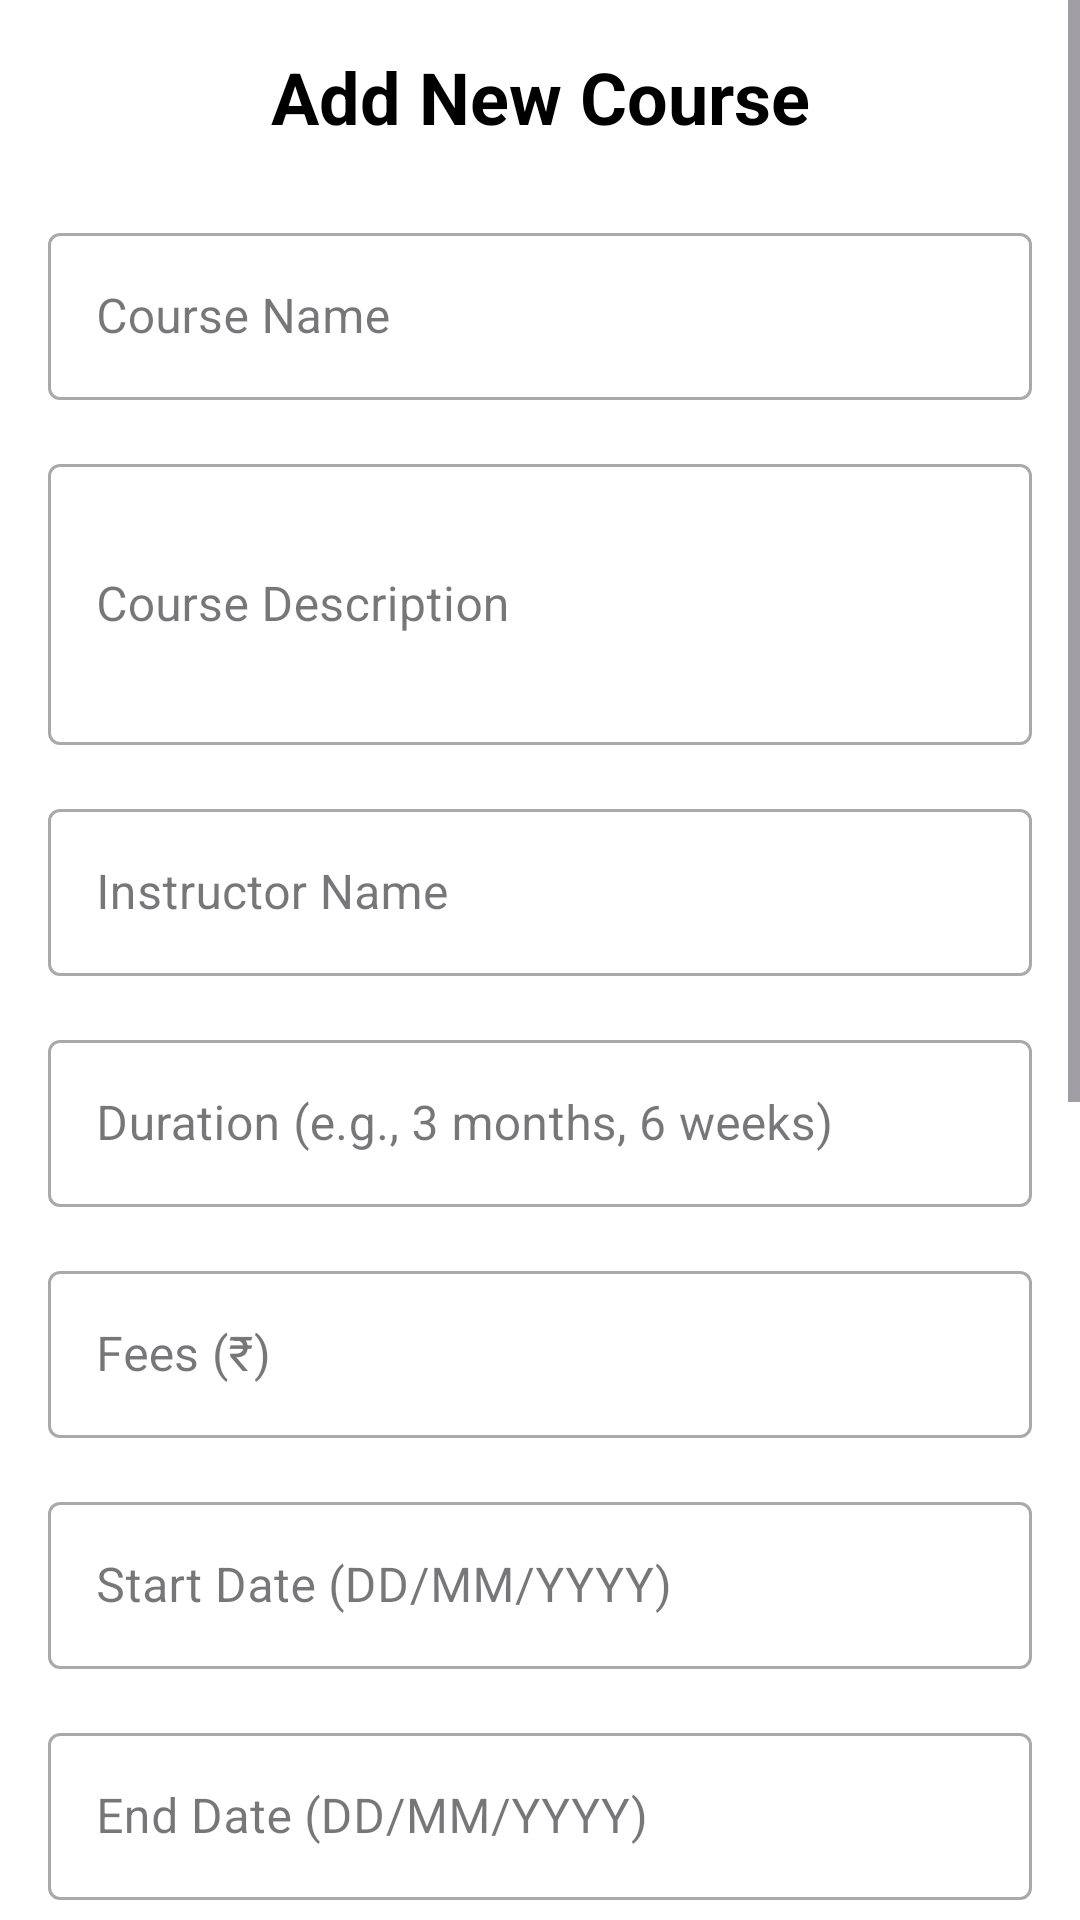

This screen was rendered from an Android layout file. Write that file and the resources it references.
<!-- AndroidManifest.xml: application theme Theme.RTSoftSolutions -->
<!-- res/layout/fragment_add_course.xml -->
<?xml version="1.0" encoding="utf-8"?>
<ScrollView xmlns:android="http://schemas.android.com/apk/res/android"
    xmlns:app="http://schemas.android.com/apk/res-auto"
    android:layout_width="match_parent"
    android:layout_height="match_parent"
    android:background="@color/white">

    <LinearLayout
        android:layout_width="match_parent"
        android:layout_height="wrap_content"
        android:orientation="vertical"
        android:padding="16dp">

        
        <TextView
            android:layout_width="match_parent"
            android:layout_height="wrap_content"
            android:text="Add New Course"
            android:textSize="24sp"
            android:textStyle="bold"
            android:gravity="center"
            android:textColor="@color/black"
            android:layout_marginBottom="24dp" />

        
        <com.google.android.material.textfield.TextInputLayout
            android:layout_width="match_parent"
            android:layout_height="wrap_content"
            android:layout_marginBottom="16dp"
            android:hint="Course Name"
            style="@style/Widget.MaterialComponents.TextInputLayout.OutlinedBox">

            <com.google.android.material.textfield.TextInputEditText
                android:id="@+id/etCourseName"
                android:layout_width="match_parent"
                android:layout_height="wrap_content"
                android:inputType="textCapWords" />
        </com.google.android.material.textfield.TextInputLayout>

        
        <com.google.android.material.textfield.TextInputLayout
            android:layout_width="match_parent"
            android:layout_height="wrap_content"
            android:layout_marginBottom="16dp"
            android:hint="Course Description"
            style="@style/Widget.MaterialComponents.TextInputLayout.OutlinedBox">

            <com.google.android.material.textfield.TextInputEditText
                android:id="@+id/etCourseDescription"
                android:layout_width="match_parent"
                android:layout_height="wrap_content"
                android:inputType="textMultiLine"
                android:minLines="3" />
        </com.google.android.material.textfield.TextInputLayout>

        
        <com.google.android.material.textfield.TextInputLayout
            android:layout_width="match_parent"
            android:layout_height="wrap_content"
            android:layout_marginBottom="16dp"
            android:hint="Instructor Name"
            style="@style/Widget.MaterialComponents.TextInputLayout.OutlinedBox">

            <com.google.android.material.textfield.TextInputEditText
                android:id="@+id/etInstructorName"
                android:layout_width="match_parent"
                android:layout_height="wrap_content"
                android:inputType="textPersonName" />
        </com.google.android.material.textfield.TextInputLayout>

        
        <com.google.android.material.textfield.TextInputLayout
            android:layout_width="match_parent"
            android:layout_height="wrap_content"
            android:layout_marginBottom="16dp"
            android:hint="Duration (e.g., 3 months, 6 weeks)"
            style="@style/Widget.MaterialComponents.TextInputLayout.OutlinedBox">

            <com.google.android.material.textfield.TextInputEditText
                android:id="@+id/etDuration"
                android:layout_width="match_parent"
                android:layout_height="wrap_content"
                android:inputType="text" />
        </com.google.android.material.textfield.TextInputLayout>

        
        <com.google.android.material.textfield.TextInputLayout
            android:layout_width="match_parent"
            android:layout_height="wrap_content"
            android:layout_marginBottom="16dp"
            android:hint="Fees (₹)"
            style="@style/Widget.MaterialComponents.TextInputLayout.OutlinedBox">

            <com.google.android.material.textfield.TextInputEditText
                android:id="@+id/etFees"
                android:layout_width="match_parent"
                android:layout_height="wrap_content"
                android:inputType="number" />
        </com.google.android.material.textfield.TextInputLayout>

        
        <com.google.android.material.textfield.TextInputLayout
            android:layout_width="match_parent"
            android:layout_height="wrap_content"
            android:layout_marginBottom="16dp"
            android:hint="Start Date (DD/MM/YYYY)"
            style="@style/Widget.MaterialComponents.TextInputLayout.OutlinedBox">

            <com.google.android.material.textfield.TextInputEditText
                android:id="@+id/etStartDate"
                android:layout_width="match_parent"
                android:layout_height="wrap_content"
                android:inputType="date" />
        </com.google.android.material.textfield.TextInputLayout>

        
        <com.google.android.material.textfield.TextInputLayout
            android:layout_width="match_parent"
            android:layout_height="wrap_content"
            android:layout_marginBottom="16dp"
            android:hint="End Date (DD/MM/YYYY)"
            style="@style/Widget.MaterialComponents.TextInputLayout.OutlinedBox">

            <com.google.android.material.textfield.TextInputEditText
                android:id="@+id/etEndDate"
                android:layout_width="match_parent"
                android:layout_height="wrap_content"
                android:inputType="date" />
        </com.google.android.material.textfield.TextInputLayout>

        
        <com.google.android.material.textfield.TextInputLayout
            android:layout_width="match_parent"
            android:layout_height="wrap_content"
            android:layout_marginBottom="16dp"
            android:hint="Maximum Students"
            style="@style/Widget.MaterialComponents.TextInputLayout.OutlinedBox">

            <com.google.android.material.textfield.TextInputEditText
                android:id="@+id/etMaxStudents"
                android:layout_width="match_parent"
                android:layout_height="wrap_content"
                android:inputType="number" />
        </com.google.android.material.textfield.TextInputLayout>

        
        <com.google.android.material.textfield.TextInputLayout
            android:layout_width="match_parent"
            android:layout_height="wrap_content"
            android:layout_marginBottom="16dp"
            android:hint="Batch Name (e.g., Morning Batch, Evening Batch)"
            style="@style/Widget.MaterialComponents.TextInputLayout.OutlinedBox">

            <com.google.android.material.textfield.TextInputEditText
                android:id="@+id/etBatchName"
                android:layout_width="match_parent"
                android:layout_height="wrap_content"
                android:inputType="textCapWords" />
        </com.google.android.material.textfield.TextInputLayout>

        
        <com.google.android.material.textfield.TextInputLayout
            android:layout_width="match_parent"
            android:layout_height="wrap_content"
            android:layout_marginBottom="16dp"
            android:hint="Batch Time (e.g., 9:00 AM - 11:00 AM)"
            style="@style/Widget.MaterialComponents.TextInputLayout.OutlinedBox">

            <com.google.android.material.textfield.TextInputEditText
                android:id="@+id/etBatchTime"
                android:layout_width="match_parent"
                android:layout_height="wrap_content"
                android:inputType="text" />
        </com.google.android.material.textfield.TextInputLayout>

        
        <com.google.android.material.textfield.TextInputLayout
            android:layout_width="match_parent"
            android:layout_height="wrap_content"
            android:layout_marginBottom="16dp"
            android:hint="Batch Days (e.g., Monday, Wednesday, Friday)"
            style="@style/Widget.MaterialComponents.TextInputLayout.OutlinedBox">

            <com.google.android.material.textfield.TextInputEditText
                android:id="@+id/etBatchDays"
                android:layout_width="match_parent"
                android:layout_height="wrap_content"
                android:inputType="text" />
        </com.google.android.material.textfield.TextInputLayout>

        
        <TextView
            android:layout_width="match_parent"
            android:layout_height="wrap_content"
            android:text="Status"
            android:textSize="16sp"
            android:textStyle="bold"
            android:textColor="@color/black"
            android:layout_marginBottom="8dp" />

        <Spinner
            android:id="@+id/spinnerStatus"
            android:layout_width="match_parent"
            android:layout_height="wrap_content"
            android:layout_marginBottom="24dp"
            android:background="@drawable/border_rectangle"
            android:padding="12dp" />

        
        <LinearLayout
            android:layout_width="match_parent"
            android:layout_height="wrap_content"
            android:orientation="horizontal"
            android:gravity="center"
            android:layout_marginBottom="16dp">

            <Button
                android:id="@+id/btnCancel"
                android:layout_width="0dp"
                android:layout_height="wrap_content"
                android:layout_weight="1"
                android:layout_marginEnd="8dp"
                android:text="Cancel"
                android:textSize="16sp"
                android:background="@drawable/roundedrectanglewithredstroke"
                android:textColor="@color/black" />

            <Button
                android:id="@+id/btnSave"
                android:layout_width="0dp"
                android:layout_height="wrap_content"
                android:layout_weight="1"
                android:layout_marginStart="8dp"
                android:text="Save Course"
                android:textSize="16sp"
                android:background="@drawable/rounded_rectangle"
                android:textColor="@color/white" />
        </LinearLayout>
    </LinearLayout>
</ScrollView>
<!-- resources referenced by this layout -->
<resources>
  <color name="black">#FF000000</color>
  <color name="white">#FFFFFFFF</color>
  <!-- drawable border_rectangle (drawable) -->
  <?xml version="1.0" encoding="utf-8"?>
  <shape xmlns:android="http://schemas.android.com/apk/res/android" android:shape="rectangle">
  
      <stroke android:color="@color/white" android:width="5dp"/>
  
  </shape>
  <!-- drawable rounded_rectangle (drawable) -->
  <?xml version="1.0" encoding="utf-8"?>
  <shape xmlns:android="http://schemas.android.com/apk/res/android"
      android:shape="rectangle">
  
      <solid android:color="@color/white"/>
      <corners android:radius="24dp"/>
  <stroke android:color="#36FF00" android:width="4dp"/>
  </shape>
  <!-- drawable roundedrectanglewithredstroke (drawable) -->
  <?xml version="1.0" encoding="utf-8"?>
  <shape xmlns:android="http://schemas.android.com/apk/res/android"
      android:shape="rectangle">
      <corners android:radius="24dp"/>
      <stroke  android:width="5dp" android:color="#D74F04"/>
      <solid android:color="#00F6F3F3"/>
  </shape>
  <style name="Theme.RTSoftSolutions" parent="Base.Theme.RTSoftSolutions" />
  <style name="Base.Theme.RTSoftSolutions" parent="Theme.Material3.DayNight.NoActionBar">
          
          
      </style>
</resources>
